Run: headless pygame with SDL's dummy video driver; simulated clock (each Clock.tick advances the game by its frame time, no real sleeping); random seed 0; keys injected as events and as key.get_pressed() state; no mouse input; restart key R tapped at the start of phases 3 and 4.
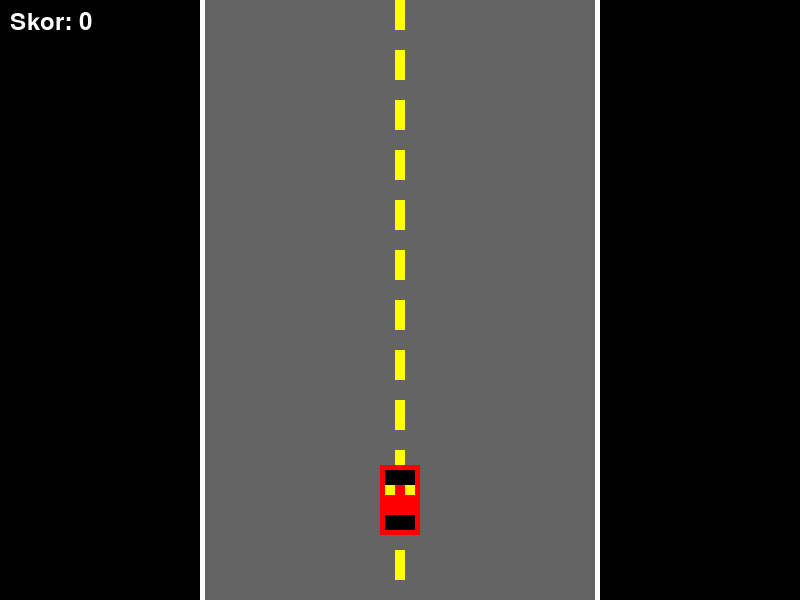
Frame 1 of 4 · flips 1–60 · no input
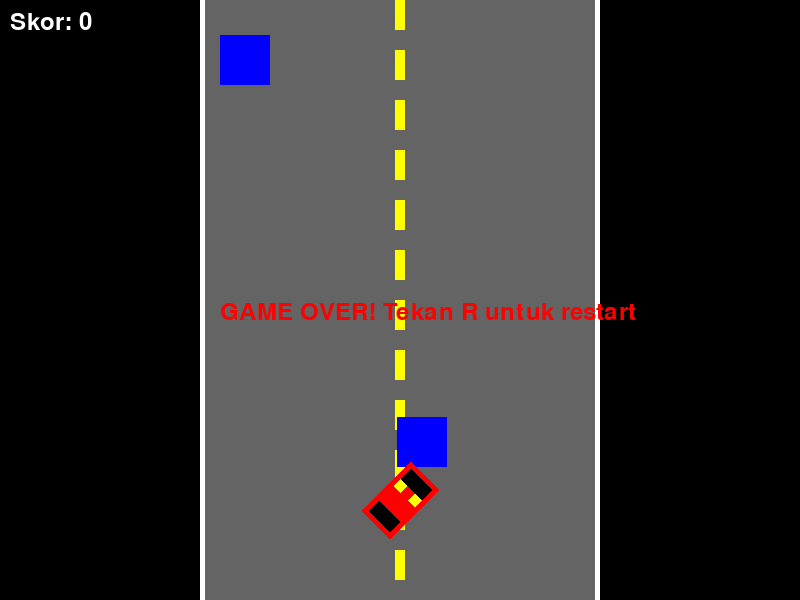
Frame 2 of 4 · flips 61–180 · tapped SPACE, RETURN · held RIGHT (→), D
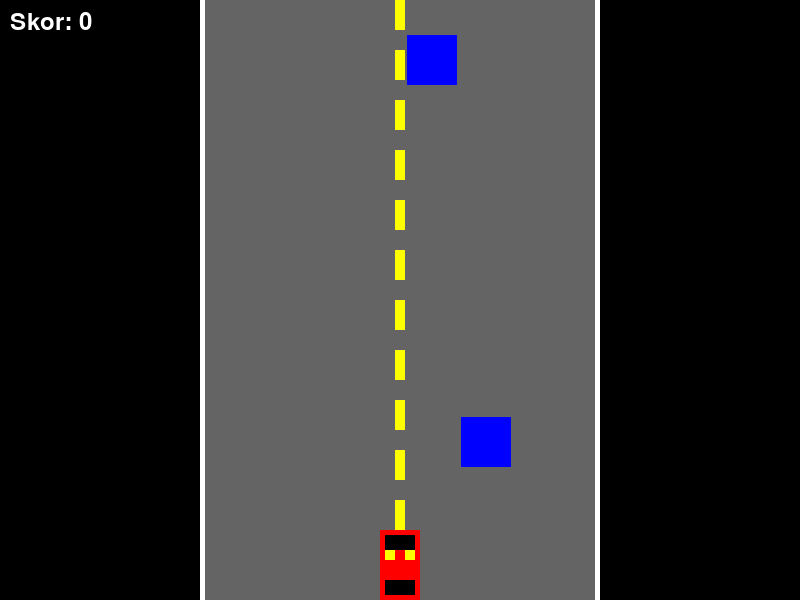
Frame 3 of 4 · flips 181–300 · tapped R · held DOWN (↓), S
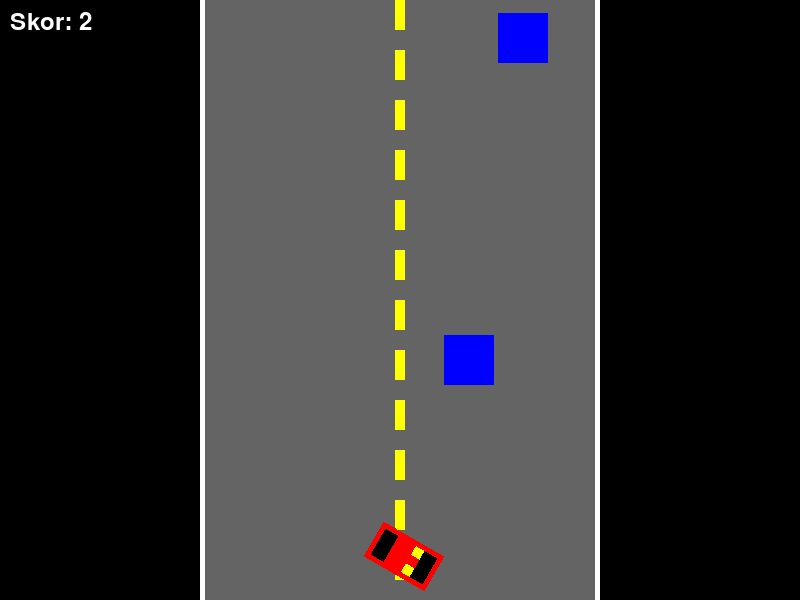
Frame 4 of 4 · flips 301–420 · tapped R · held LEFT (←), A, UP (↑), W

The pygame program that drew these frames:

import pygame
import sys
import random
import math

# Inisialisasi Pygame
pygame.init()

# Konstanta
WIDTH, HEIGHT = 800, 600
FPS = 60
ROAD_WIDTH = 400
CAR_WIDTH, CAR_HEIGHT = 40, 70
OBSTACLE_WIDTH, OBSTACLE_HEIGHT = 50, 50
SPEED = 5
DRIFT_FACTOR = 0.1
FRICTION = 0.95

# Warna
BLACK = (0, 0, 0)
WHITE = (255, 255, 255)
RED = (255, 0, 0)
GREEN = (0, 255, 0)
BLUE = (0, 0, 255)
GRAY = (100, 100, 100)
YELLOW = (255, 255, 0)

# Setup layar
screen = pygame.display.set_mode((WIDTH, HEIGHT))
pygame.display.set_caption("Game Mobil Drift")
clock = pygame.time.Clock()

# Kelas Mobil
class Car:
    def __init__(self):
        self.x = WIDTH // 2
        self.y = HEIGHT - 100
        self.width = CAR_WIDTH
        self.height = CAR_HEIGHT
        self.speed = 0
        self.angle = 0  # Sudut dalam derajat
        self.velocity_x = 0
        self.velocity_y = 0
        self.drift = 0
        self.color = RED
    
    def draw(self, surface):
        # Membuat surface untuk mobil dengan rotasi
        car_surface = pygame.Surface((self.width, self.height), pygame.SRCALPHA)
        pygame.draw.rect(car_surface, self.color, (0, 0, self.width, self.height))
        
        # Menambahkan detail pada mobil
        pygame.draw.rect(car_surface, BLACK, (5, 5, self.width-10, 15))  # Kaca depan
        pygame.draw.rect(car_surface, BLACK, (5, self.height-20, self.width-10, 15))  # Kaca belakang
        pygame.draw.rect(car_surface, YELLOW, (5, 20, 10, 10))  # Lampu kiri
        pygame.draw.rect(car_surface, YELLOW, (self.width-15, 20, 10, 10))  # Lampu kanan
        
        # Rotasi mobil
        rotated_car = pygame.transform.rotate(car_surface, self.angle)
        rotated_rect = rotated_car.get_rect(center=(self.x, self.y))
        
        # Menggambar mobil
        surface.blit(rotated_car, rotated_rect.topleft)
        
        # Menggambar efek drift (garis di belakang mobil)
        if abs(self.drift) > 0.1:
            drift_length = 50
            drift_angle = self.angle + 90  # Sudut tegak lurus dengan mobil
            drift_x = self.x + math.cos(math.radians(drift_angle)) * drift_length
            drift_y = self.y - math.sin(math.radians(drift_angle)) * drift_length
            pygame.draw.line(surface, WHITE, (self.x, self.y), (drift_x, drift_y), 3)
    
    def update(self, keys):
        # Kontrol mobil
        if keys[pygame.K_LEFT]:
            self.angle += 5
        if keys[pygame.K_RIGHT]:
            self.angle -= 5
        if keys[pygame.K_UP]:
            self.speed += 0.2
        if keys[pygame.K_DOWN]:
            self.speed -= 0.2
        
        # Batasi kecepatan
        self.speed = max(-3, min(self.speed, 10))
        
        # Hitung drift
        if keys[pygame.K_SPACE] and abs(self.speed) > 1:
            self.drift = DRIFT_FACTOR * self.speed
        else:
            self.drift *= 0.9
        
        # Hitung kecepatan berdasarkan sudut dan drift
        rad_angle = math.radians(self.angle)
        self.velocity_x = math.sin(rad_angle) * self.speed
        self.velocity_y = math.cos(rad_angle) * self.speed
        
        # Terapkan drift
        drift_rad = math.radians(self.angle + 90)
        self.velocity_x += math.sin(drift_rad) * self.drift
        self.velocity_y += math.cos(drift_rad) * self.drift
        
        # Update posisi
        self.x += self.velocity_x
        self.y -= self.velocity_y  # Kurangi karena koordinat y meningkat ke bawah
        
        # Batasi mobil di dalam jalan
        road_left = (WIDTH - ROAD_WIDTH) // 2
        road_right = road_left + ROAD_WIDTH
        
        if self.x < road_left + self.width // 2:
            self.x = road_left + self.width // 2
            self.speed *= 0.5  # Kurangi kecepatan saat menabrak tepi
        elif self.x > road_right - self.width // 2:
            self.x = road_right - self.width // 2
            self.speed *= 0.5
        
        # Batasi mobil di dalam layar (vertikal)
        if self.y < self.height // 2:
            self.y = self.height // 2
        elif self.y > HEIGHT - self.height // 2:
            self.y = HEIGHT - self.height // 2
    
    def get_rect(self):
        # Mendapatkan persegi panjang yang mewakili mobil (untuk tabrakan)
        return pygame.Rect(self.x - self.width // 2, self.y - self.height // 2, self.width, self.height)

# Kelas Rintangan
class Obstacle:
    def __init__(self):
        self.width = OBSTACLE_WIDTH
        self.height = OBSTACLE_HEIGHT
        road_left = (WIDTH - ROAD_WIDTH) // 2
        self.x = random.randint(road_left + self.width // 2, road_left + ROAD_WIDTH - self.width // 2)
        self.y = -self.height
        self.speed = random.randint(3, 7)
        self.color = BLUE
    
    def update(self):
        self.y += self.speed
        return self.y > HEIGHT
    
    def draw(self, surface):
        pygame.draw.rect(surface, self.color, (self.x - self.width // 2, self.y - self.height // 2, self.width, self.height))
    
    def get_rect(self):
        return pygame.Rect(self.x - self.width // 2, self.y - self.height // 2, self.width, self.height)

# Fungsi untuk menggambar jalan
def draw_road(surface):
    road_left = (WIDTH - ROAD_WIDTH) // 2
    road_right = road_left + ROAD_WIDTH
    
    # Gambar jalan
    pygame.draw.rect(surface, GRAY, (road_left, 0, ROAD_WIDTH, HEIGHT))
    
    # Gambar garis tengah jalan
    line_width = 10
    line_height = 30
    line_gap = 20
    for y in range(0, HEIGHT, line_height + line_gap):
        pygame.draw.rect(surface, YELLOW, (WIDTH // 2 - line_width // 2, y, line_width, line_height))
    
    # Gambar tepi jalan
    pygame.draw.rect(surface, WHITE, (road_left, 0, 5, HEIGHT))
    pygame.draw.rect(surface, WHITE, (road_right - 5, 0, 5, HEIGHT))

# Fungsi utama game
def main():
    car = Car()
    obstacles = []
    score = 0
    game_over = False
    obstacle_timer = 0
    font = pygame.font.SysFont(None, 36)
    
    while True:
        for event in pygame.event.get():
            if event.type == pygame.QUIT:
                pygame.quit()
                sys.exit()
            if event.type == pygame.KEYDOWN and game_over:
                if event.key == pygame.K_r:
                    # Restart game
                    car = Car()
                    obstacles = []
                    score = 0
                    game_over = False
        
        if not game_over:
            keys = pygame.key.get_pressed()
            car.update(keys)
            
            # Spawn rintangan
            obstacle_timer += 1
            if obstacle_timer >= 60:  # Spawn rintangan setiap 60 frame (1 detik)
                obstacles.append(Obstacle())
                obstacle_timer = 0
            
            # Update rintangan
            for obstacle in obstacles[:]:
                if obstacle.update():
                    obstacles.remove(obstacle)
                    score += 1
            
            # Deteksi tabrakan
            car_rect = car.get_rect()
            for obstacle in obstacles:
                if car_rect.colliderect(obstacle.get_rect()):
                    game_over = True
        
        # Menggambar
        screen.fill(BLACK)
        draw_road(screen)
        
        for obstacle in obstacles:
            obstacle.draw(screen)
        
        car.draw(screen)
        
        # Menampilkan skor
        score_text = font.render(f"Skor: {score}", True, WHITE)
        screen.blit(score_text, (10, 10))
        
        if game_over:
            game_over_text = font.render("GAME OVER! Tekan R untuk restart", True, RED)
            screen.blit(game_over_text, (WIDTH // 2 - 180, HEIGHT // 2))
        
        pygame.display.flip()
        clock.tick(FPS)

if __name__ == "__main__":
    main()
